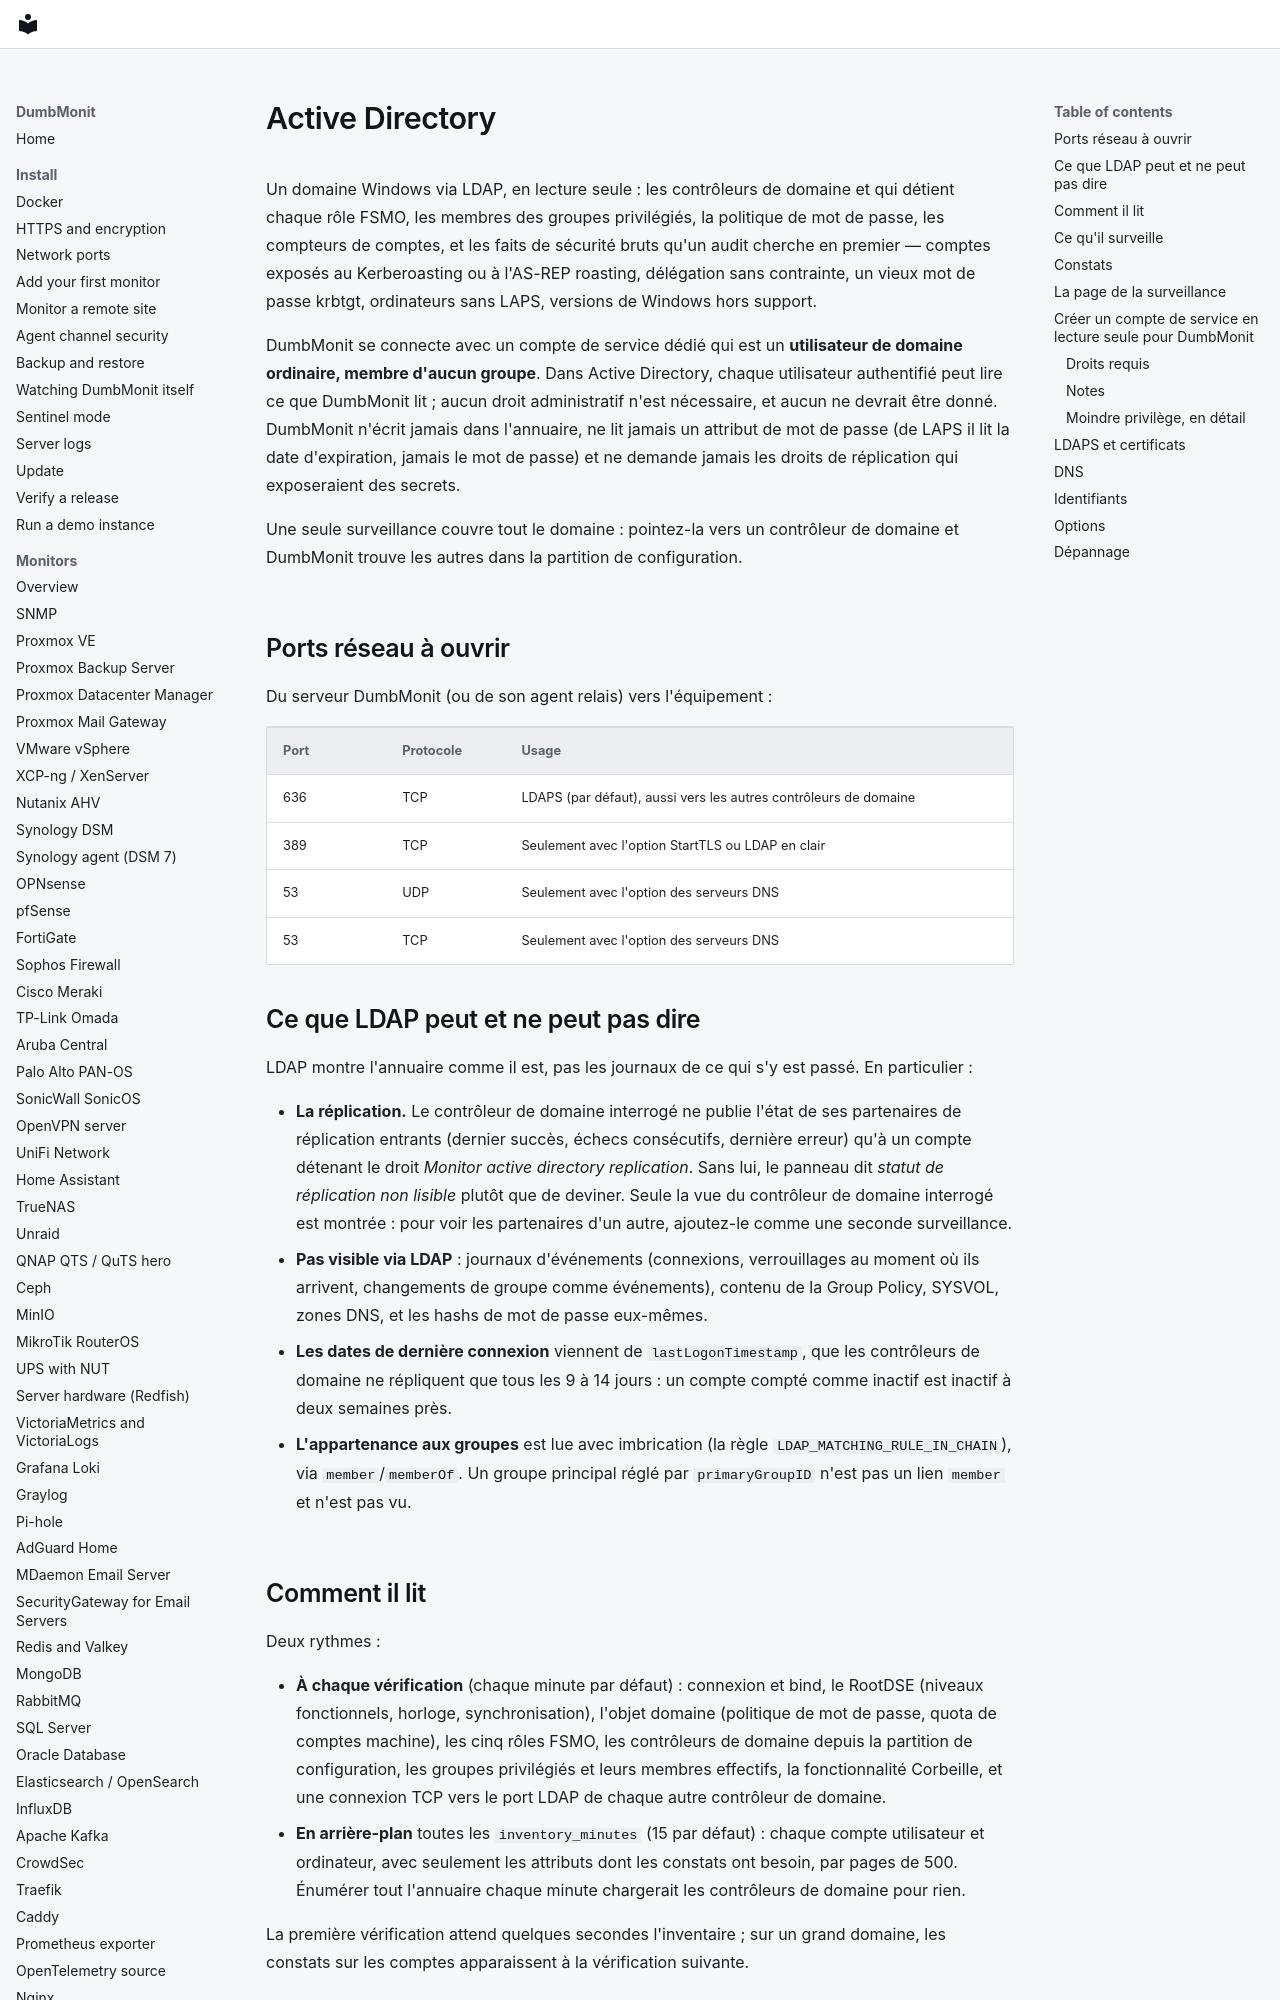

repository: laupernoe/dumbmonit · page: devices/activedirectory.fr/index.html · generator: mkdocs

# Active Directory

Un domaine Windows via LDAP, en lecture seule : les contrôleurs de domaine
et qui détient chaque rôle FSMO, les membres des groupes privilégiés, la
politique de mot de passe, les compteurs de comptes, et les faits de
sécurité bruts qu'un audit cherche en premier — comptes exposés au
Kerberoasting ou à l'AS-REP roasting, délégation sans contrainte, un vieux
mot de passe krbtgt, ordinateurs sans LAPS, versions de Windows hors
support.

DumbMonit se connecte avec un compte de service dédié qui est un
**utilisateur de domaine ordinaire, membre d'aucun groupe**. Dans Active
Directory, chaque utilisateur authentifié peut lire ce que DumbMonit lit ;
aucun droit administratif n'est nécessaire, et aucun ne devrait être
donné. DumbMonit n'écrit jamais dans l'annuaire, ne lit jamais un
attribut de mot de passe (de LAPS il lit la date d'expiration, jamais le
mot de passe) et ne demande jamais les droits de réplication qui
exposeraient des secrets.

Une seule surveillance couvre tout le domaine : pointez-la vers un contrôleur
de domaine et DumbMonit trouve les autres dans la partition de
configuration.

## Ports réseau à ouvrir

Du serveur DumbMonit (ou de son agent relais) vers l'équipement :

| Port | Protocole | Usage |
|---|---|---|
| 636 | TCP | LDAPS (par défaut), aussi vers les autres contrôleurs de domaine |
| 389 | TCP | Seulement avec l'option StartTLS ou LDAP en clair |
| 53 | UDP | Seulement avec l'option des serveurs DNS |
| 53 | TCP | Seulement avec l'option des serveurs DNS |

## Ce que LDAP peut et ne peut pas dire

LDAP montre l'annuaire comme il est, pas les journaux de ce qui s'y est
passé. En particulier :

- **La réplication.** Le contrôleur de domaine interrogé ne publie
  l'état de ses partenaires de réplication entrants (dernier succès,
  échecs consécutifs, dernière erreur) qu'à un compte détenant le droit
  *Monitor active directory replication*. Sans lui, le panneau dit
  *statut de réplication non lisible* plutôt que de deviner. Seule la
  vue du contrôleur de domaine interrogé est montrée : pour voir les
  partenaires d'un autre, ajoutez-le comme une seconde surveillance.
- **Pas visible via LDAP** : journaux d'événements (connexions,
  verrouillages au moment où ils arrivent, changements de groupe comme
  événements), contenu de la Group Policy, SYSVOL, zones DNS, et les
  hashs de mot de passe eux-mêmes.
- **Les dates de dernière connexion** viennent de
  `lastLogonTimestamp`, que les contrôleurs de domaine ne répliquent que
  tous les 9 à 14 jours : un compte compté comme inactif est inactif à
  deux semaines près.
- **L'appartenance aux groupes** est lue avec imbrication (la règle
  `LDAP_MATCHING_RULE_IN_CHAIN`), via `member`/`memberOf`. Un groupe
  principal réglé par `primaryGroupID` n'est pas un lien `member` et
  n'est pas vu.
